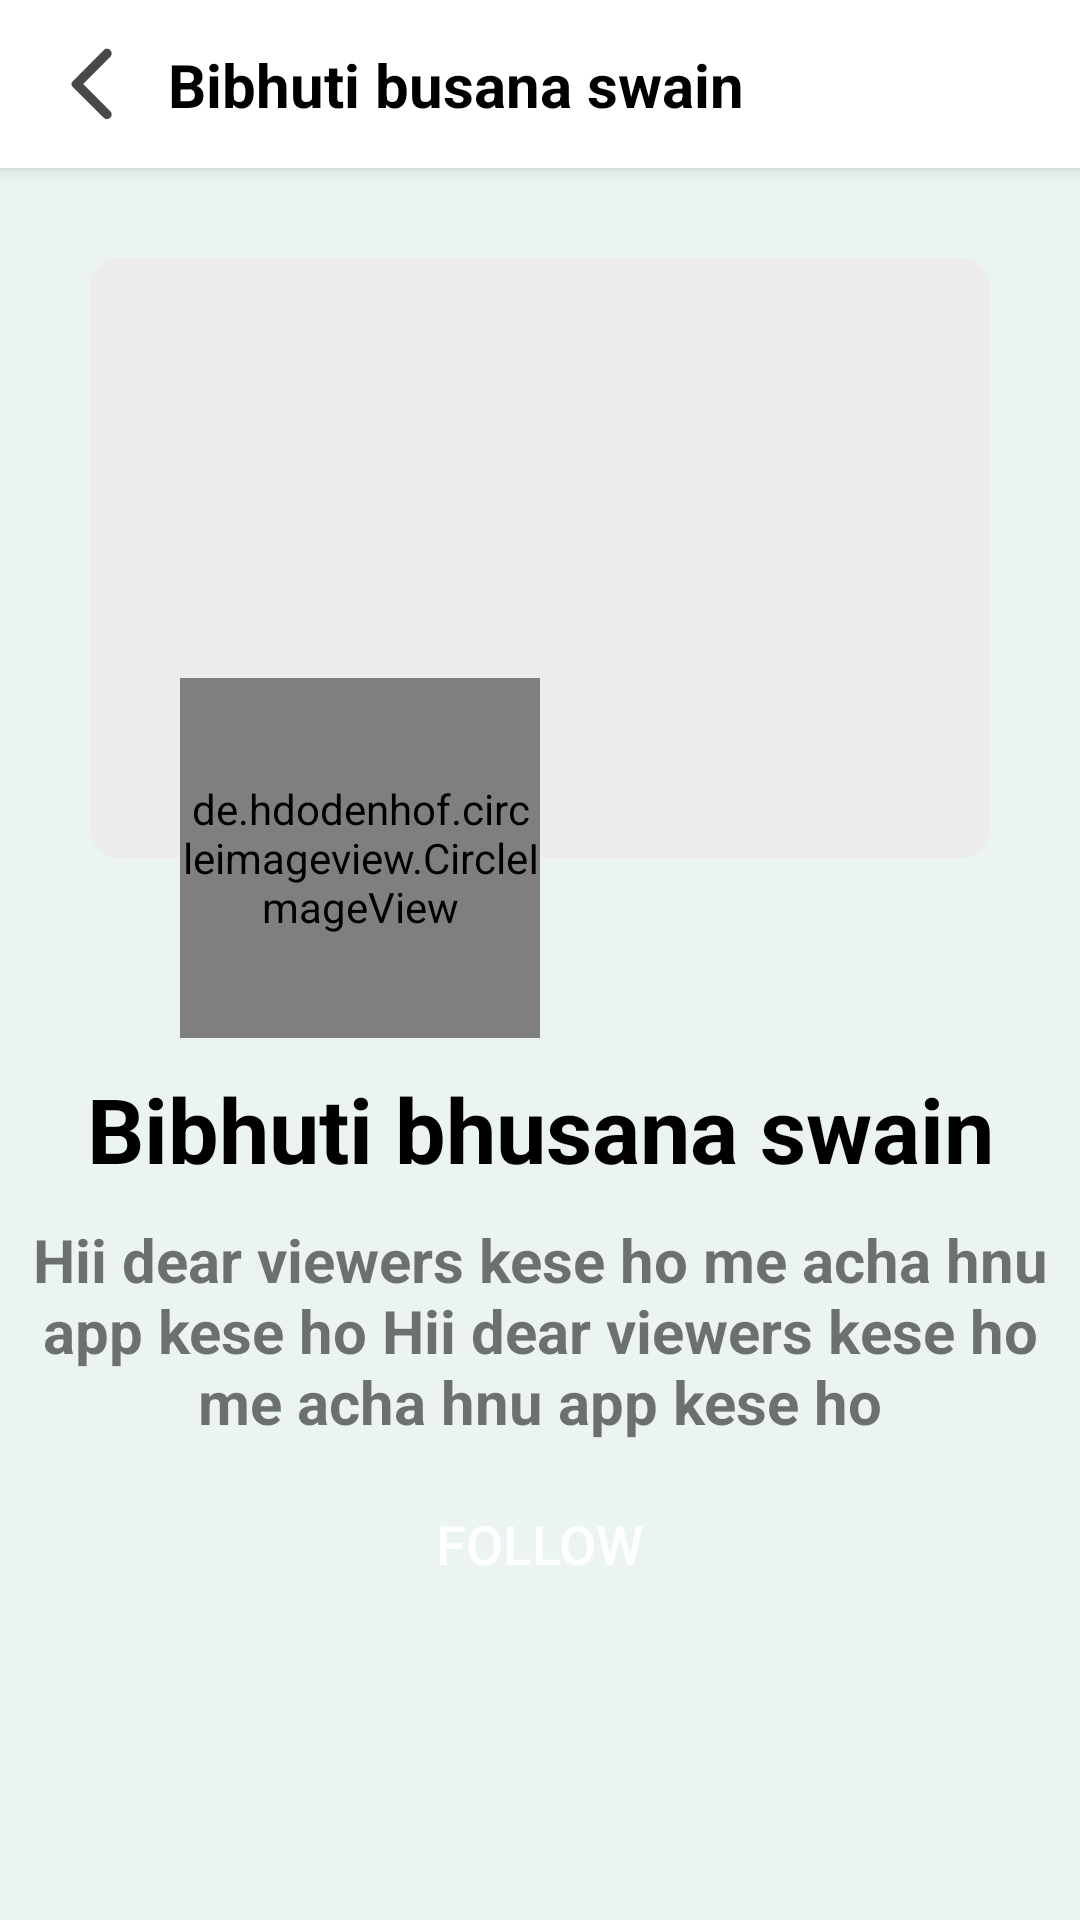

Reconstruct the res/layout file that produces this screen, plus the resources it refers to.
<!-- AndroidManifest.xml: application theme Theme.BibhutiSirClasses -->
<!-- res/layout/activity_educator.xml -->
<?xml version="1.0" encoding="utf-8"?>
<androidx.constraintlayout.widget.ConstraintLayout xmlns:android="http://schemas.android.com/apk/res/android"
    xmlns:app="http://schemas.android.com/apk/res-auto"
    xmlns:tools="http://schemas.android.com/tools"
    android:layout_width="match_parent"
    android:layout_height="match_parent"
    android:background="@color/background"
    tools:context=".Activity.EducatorActivity">

    <Toolbar
        android:id="@+id/toolbar7"
        android:layout_width="match_parent"
        android:layout_height="wrap_content"
        android:elevation="3dp"
        android:background="@color/white"
        app:layout_constraintEnd_toEndOf="parent"
        app:layout_constraintStart_toStartOf="parent"
        app:layout_constraintTop_toTopOf="parent">

        <androidx.constraintlayout.widget.ConstraintLayout
            android:layout_width="match_parent"
            android:layout_height="match_parent">

            <ImageView
                android:id="@+id/back_arrow"
                android:layout_width="30dp"
                android:layout_height="30dp"
                android:src="@drawable/back_arrow"
                app:layout_constraintBottom_toBottomOf="parent"
                app:layout_constraintStart_toStartOf="parent"
                app:layout_constraintTop_toTopOf="parent"
                app:tint="#494949" />

            <TextView
                android:layout_width="0dp"
                android:layout_height="wrap_content"
                android:layout_marginStart="10dp"
                android:layout_marginEnd="10dp"
                android:text="Bibhuti busana swain"
                android:textColor="@color/black"
                android:textSize="20dp"
                android:textStyle="bold"
                app:layout_constraintBottom_toBottomOf="parent"
                app:layout_constraintEnd_toEndOf="parent"
                app:layout_constraintStart_toEndOf="@+id/back_arrow"
                app:layout_constraintTop_toTopOf="parent" />
        </androidx.constraintlayout.widget.ConstraintLayout>
    </Toolbar>

    <ImageView
        android:id="@+id/ed_coverImage"
        android:layout_width="match_parent"
        android:layout_height="200dp"
        android:layout_margin="30dp"
        android:background="@drawable/image_background"
        app:layout_constraintEnd_toEndOf="parent"
        app:layout_constraintStart_toStartOf="parent"
        app:layout_constraintTop_toBottomOf="@+id/toolbar7" />

    <de.hdodenhof.circleimageview.CircleImageView
        android:id="@+id/ed_image"
        android:layout_width="120dp"
        android:layout_height="120dp"
        android:src="@drawable/avatarra"
        app:civ_border_color="@color/white"
        app:civ_border_width="3dp"
        android:layout_marginStart="30dp"
        app:layout_constraintBottom_toBottomOf="@+id/ed_coverImage"
        app:layout_constraintStart_toStartOf="@+id/ed_coverImage"
        app:layout_constraintTop_toBottomOf="@+id/ed_coverImage" />

    <TextView
        android:id="@+id/ed_name"
        android:layout_width="wrap_content"
        android:layout_height="wrap_content"
        android:text="Bibhuti bhusana swain"
        android:textColor="@color/black"
        android:textStyle="bold"
        android:textSize="30dp"
        android:layout_margin="10dp"
        app:layout_constraintEnd_toEndOf="parent"
        app:layout_constraintStart_toStartOf="parent"
        app:layout_constraintTop_toBottomOf="@+id/ed_image" />

    <TextView
        android:id="@+id/ed_description"
        android:layout_width="0dp"
        android:layout_height="wrap_content"
        android:text="Hii dear viewers kese ho me acha hnu app kese ho Hii dear viewers kese ho me acha hnu app kese ho"
        android:textStyle="bold"
        android:textSize="20dp"
        android:textAlignment="center"
        android:layout_margin="10dp"
        app:layout_constraintEnd_toEndOf="parent"
        app:layout_constraintStart_toStartOf="parent"
        app:layout_constraintTop_toBottomOf="@+id/ed_name" />

    <androidx.appcompat.widget.AppCompatButton
        android:layout_width="match_parent"
        android:layout_height="wrap_content"
        android:text="follow"
        android:background="@drawable/banner_slider_baground"
        android:backgroundTint="@color/primary"
        android:textColor="@color/white"
        android:layout_margin="10dp"
        android:textSize="18dp"
        app:layout_constraintEnd_toEndOf="parent"
        app:layout_constraintStart_toStartOf="parent"
        app:layout_constraintTop_toBottomOf="@+id/ed_description" />

</androidx.constraintlayout.widget.ConstraintLayout>
<!-- resources referenced by this layout -->
<resources>
  <color name="background">#EBF3F3</color>
  <color name="black">#FF000000</color>
  <color name="primary">#DF6802</color>
  <color name="white">#FFFFFFFF</color>
  <!-- drawable back_arrow (drawable) -->
  <vector android:autoMirrored="true" android:height="24dp"
      android:tint="#585858" android:viewportHeight="24"
      android:viewportWidth="24" android:width="24dp" xmlns:android="http://schemas.android.com/apk/res/android">
      <path android:fillColor="@android:color/white" android:pathData="M16.62,2.99c-0.49,-0.49 -1.28,-0.49 -1.77,0L6.54,11.3c-0.39,0.39 -0.39,1.02 0,1.41l8.31,8.31c0.49,0.49 1.28,0.49 1.77,0s0.49,-1.28 0,-1.77L9.38,12l7.25,-7.25c0.48,-0.48 0.48,-1.28 -0.01,-1.76z"/>
  </vector>
  <!-- drawable image_background (drawable) -->
  <?xml version="1.0" encoding="utf-8"?>
  <layer-list xmlns:android="http://schemas.android.com/apk/res/android">
  
      <item>
          <shape android:shape="rectangle">
              <solid android:color="#ECECEC"/>
              <corners android:radius="10dp"/>
          </shape>
      </item>
  </layer-list>
  <style name="Theme.BibhutiSirClasses" parent="Theme.MaterialComponents.DayNight.NoActionBar">
          
          <item name="colorPrimary">@color/white</item>
          <item name="colorPrimaryVariant">@color/white</item>
          <item name="colorOnPrimary">@color/white</item>
          
          <item name="colorSecondary">@color/teal_200</item>
          <item name="colorSecondaryVariant">@color/teal_700</item>
          <item name="colorOnSecondary">@color/black</item>
          
          <item name="android:statusBarColor" tools:targetApi="l">?attr/colorPrimaryVariant</item>
          
      </style>
  <color name="teal_200">#FF03DAC5</color>
  <color name="teal_700">#FF018786</color>
</resources>
